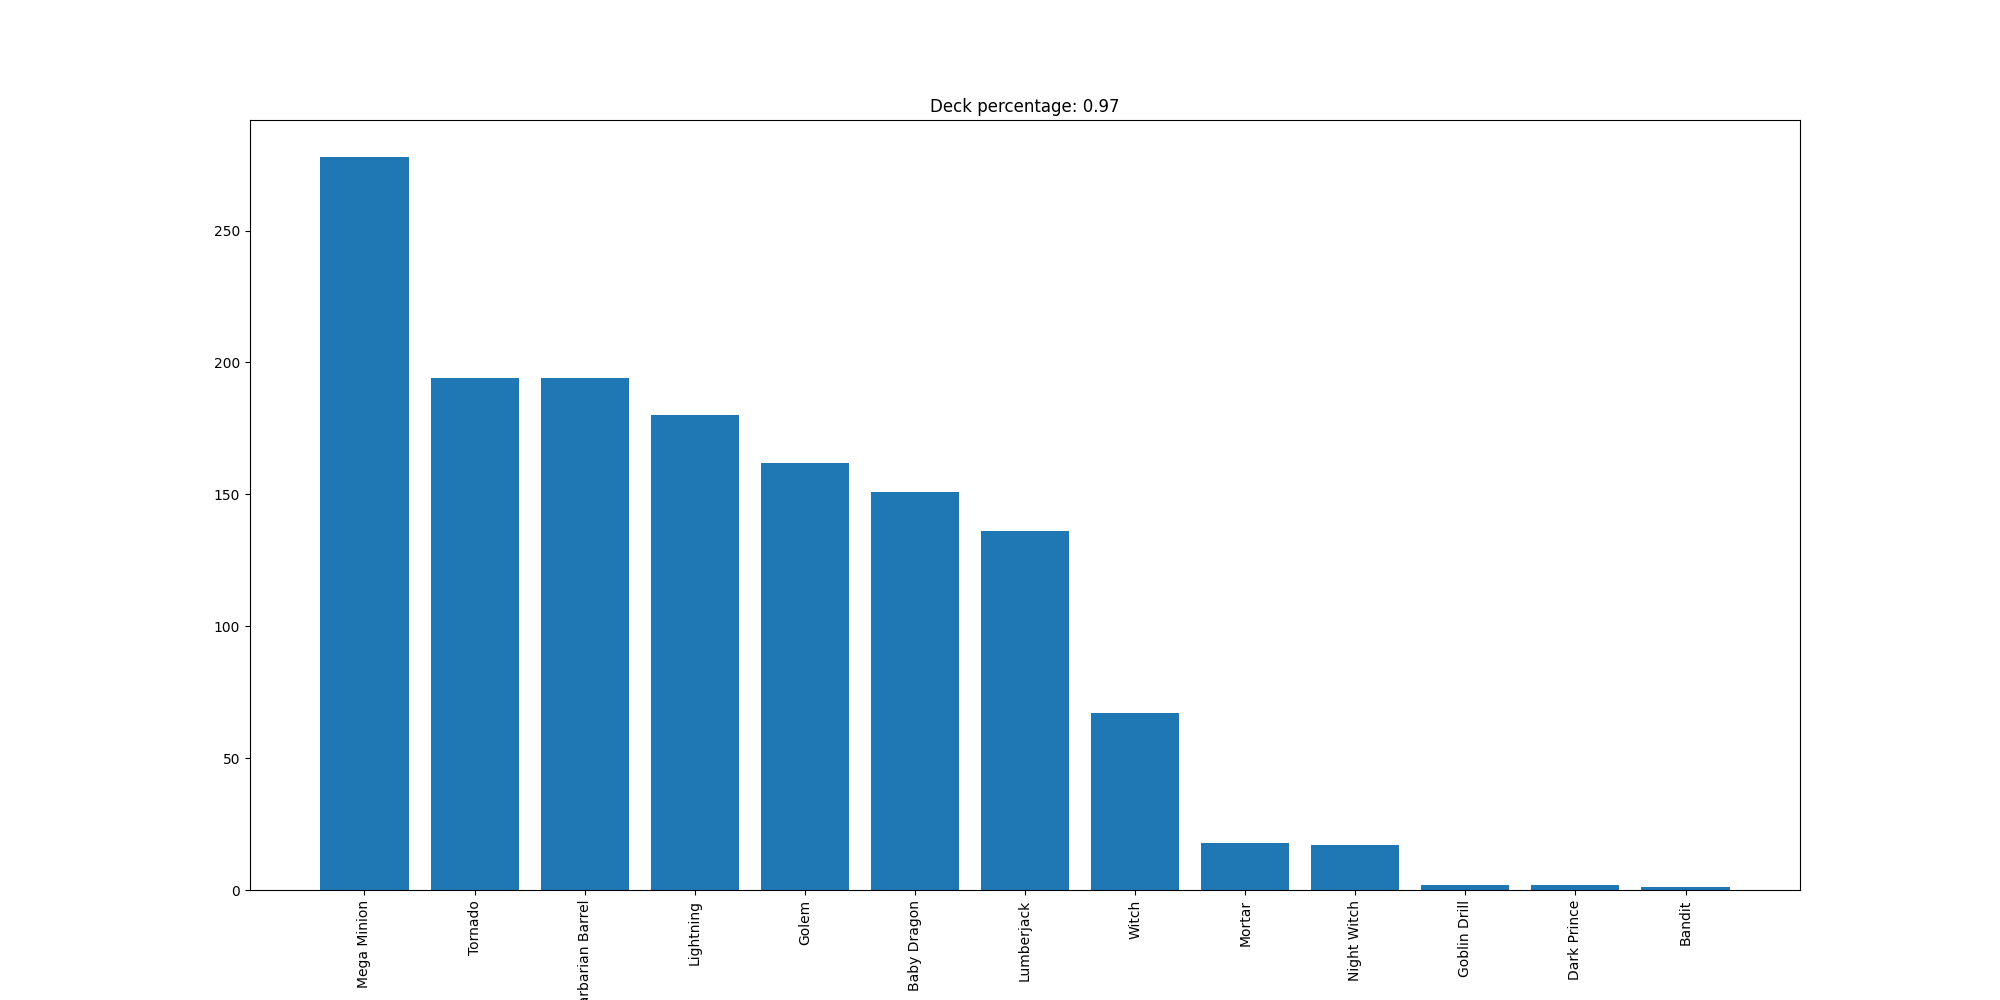

Source data for this figure (header and first rows):
Mega Minion, 278
Tornado, 194
Barbarian Barrel, 194
Lightning, 180
Golem, 162
Baby Dragon, 151
Lumberjack, 136
Witch, 67
Mortar, 18
Night Witch, 17
Goblin Drill, 2
Dark Prince, 2
Bandit, 1
